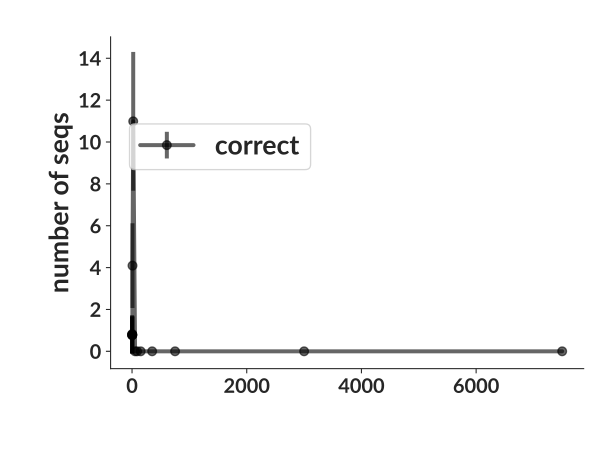

Source data for this figure (header and first rows):
bin_low_edge, contents, binlabel, error
-713.8, 0.0, , 0.0
0.5, 0.7692, , 0.8771
1.5, 0.8231, , 0.9072
2.5, 0.7901, , 0.8889
3.5, 0.7917, , 0.8898
4.5, 0.7736, , 0.8795
5.5, 4.093, , 2.023
10.5, 10.99, , 3.315
30.5, 0.0, , 0.0
75.5, 0.0, , 0.0
100.5, 0.0, , 0.0
200.5, 0.0, , 0.0
500.5, 0.0, , 0.0
1000, 0.0, , 0.0
5000, 0.0, , 0.0
10000, 0.0, , 0.0
